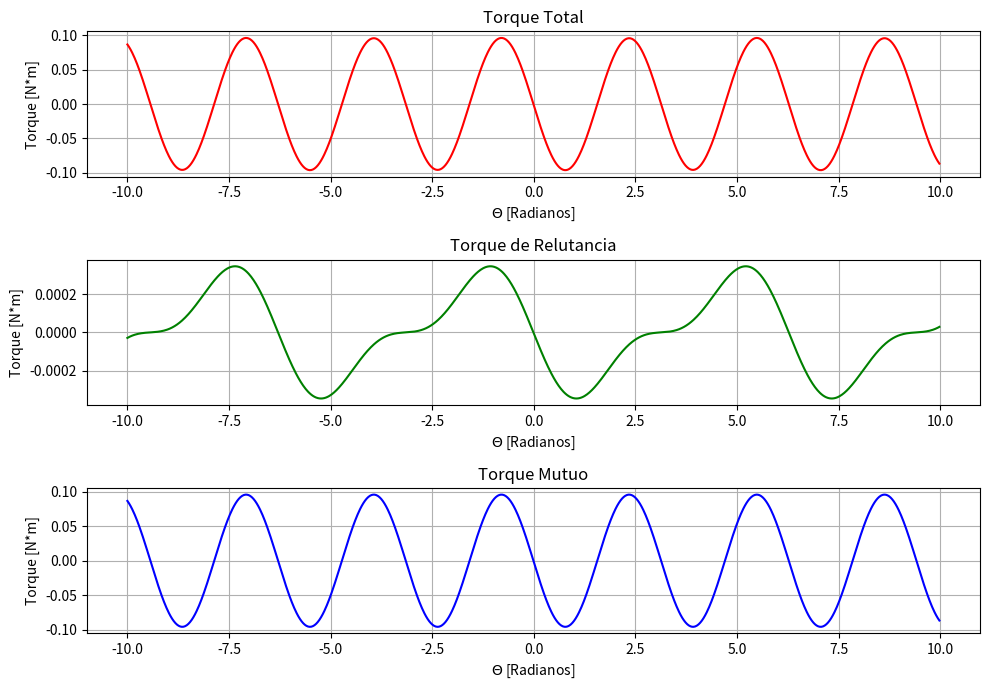

Here is the Python script that generated this plot:
#!/usr/bin/env python3
# -*- coding: utf-8 -*-
"""
Created on Fri Sep 22 11:31:18 2017

[redacted]
"""
#Importar bibliotecas
import numpy as np
import matplotlib.pyplot as plt

#Definir variaveis
i1,i2 = 0.8,0.3

theta = np.linspace(-10,10,1000)

L11 = (3 + np.cos(2*theta))*10e-3
L22 = 0.3*np.cos(theta)
L12 = (30+10*np.cos(2*theta))

#Operaçoes
w = 0.5*L11*i1**2 + L12*i1*i2 + 0.5*L22*i2**2

T_total = np.diff(w)                                    #Funçao para derivar

w_relutancia = 0.5*L11*i1**2 + 0.5*L22*i2**2
w_mutuo = L12*i1*i2

T_r = np.diff(w_relutancia)
T_m = np.diff(w_mutuo)

#Plotagem 

plt.figure(1,[10,7])
plt.subplot(311)
plt.plot(theta[0:len(theta)-1],T_total, 'r')
plt.title("Torque Total")
plt.ylabel("Torque [N*m]")
plt.xlabel("$\Theta$ [Radianos]")
plt.grid()

plt.subplot(312)
plt.plot(theta[0:len(theta)-1],T_r, 'g')
plt.title("Torque de Relutancia")
plt.ylabel("Torque [N*m]")
plt.xlabel("$\Theta$ [Radianos]")
plt.grid()

plt.subplot(313)
plt.plot(theta[0:len(theta)-1],T_m, 'b')
plt.title("Torque Mutuo")
plt.ylabel("Torque [N*m]")
plt.xlabel("$\Theta$ [Radianos]")
plt.grid()

plt.tight_layout()
plt.show()                                              #Mostrar grafico
